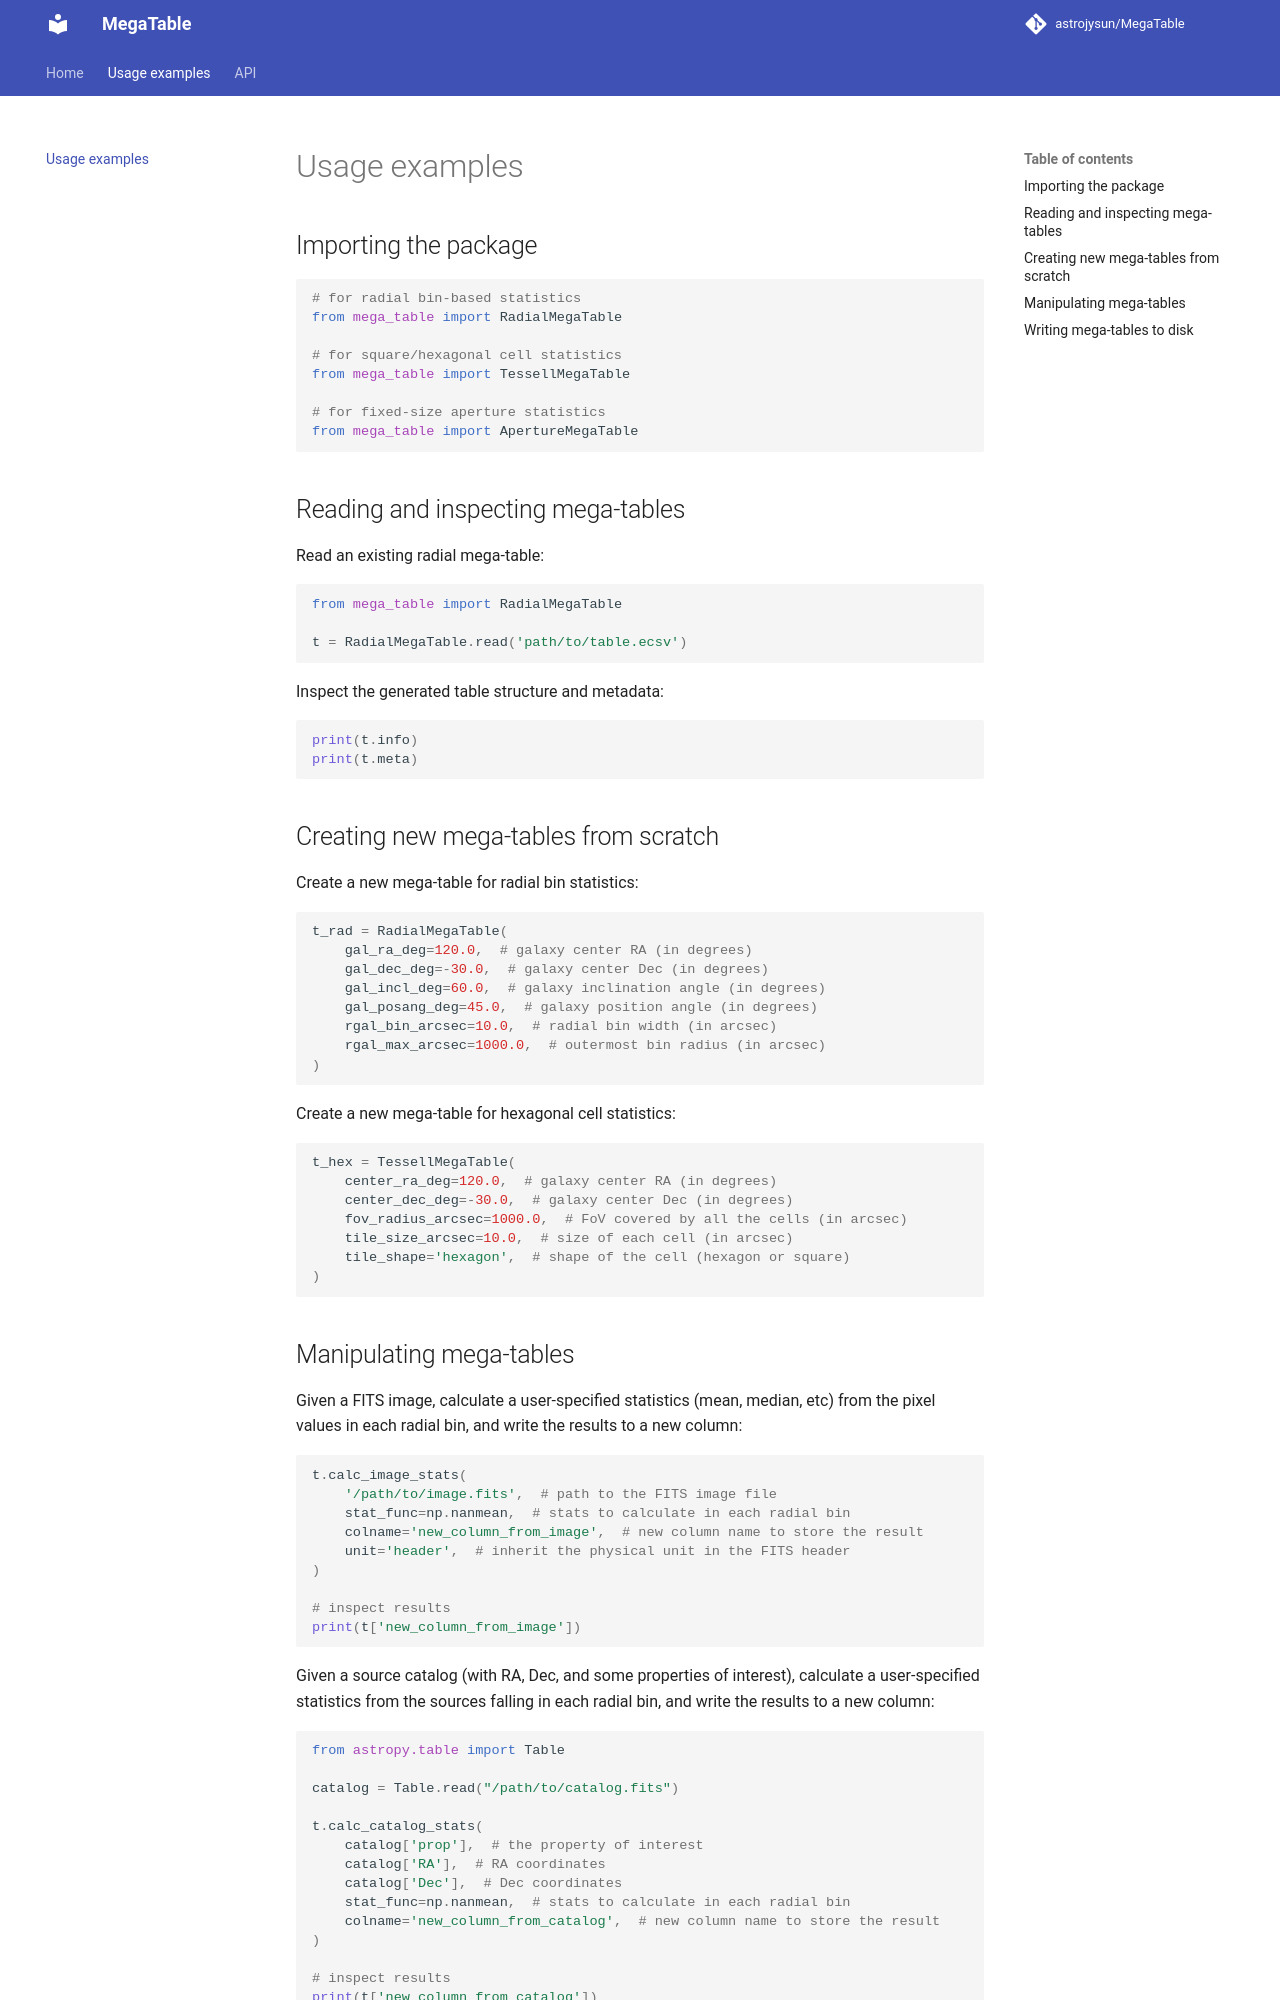

repository: PhangsTeam/MegaTable · page: usage_examples/index.html · generator: mkdocs

# Usage examples

## Importing the package

```python
# for radial bin-based statistics
from mega_table import RadialMegaTable

# for square/hexagonal cell statistics
from mega_table import TessellMegaTable

# for fixed-size aperture statistics
from mega_table import ApertureMegaTable
```

## Reading and inspecting mega-tables

Read an existing radial mega-table:

```python
from mega_table import RadialMegaTable

t = RadialMegaTable.read('path/to/table.ecsv')
```

Inspect the generated table structure and metadata:

```python
print(t.info)
print(t.meta)
```

## Creating new mega-tables from scratch

Create a new mega-table for radial bin statistics:

```python
t_rad = RadialMegaTable(
    gal_ra_deg=120.0,  # galaxy center RA (in degrees)
    gal_dec_deg=-30.0,  # galaxy center Dec (in degrees)
    gal_incl_deg=60.0,  # galaxy inclination angle (in degrees)
    gal_posang_deg=45.0,  # galaxy position angle (in degrees)
    rgal_bin_arcsec=10.0,  # radial bin width (in arcsec)
    rgal_max_arcsec=1000.0,  # outermost bin radius (in arcsec)
)
```

Create a new mega-table for hexagonal cell statistics:

```python
t_hex = TessellMegaTable(
    center_ra_deg=120.0,  # galaxy center RA (in degrees)
    center_dec_deg=-30.0,  # galaxy center Dec (in degrees)
    fov_radius_arcsec=1000.0,  # FoV covered by all the cells (in arcsec)
    tile_size_arcsec=10.0,  # size of each cell (in arcsec)
    tile_shape='hexagon',  # shape of the cell (hexagon or square)
)
```
